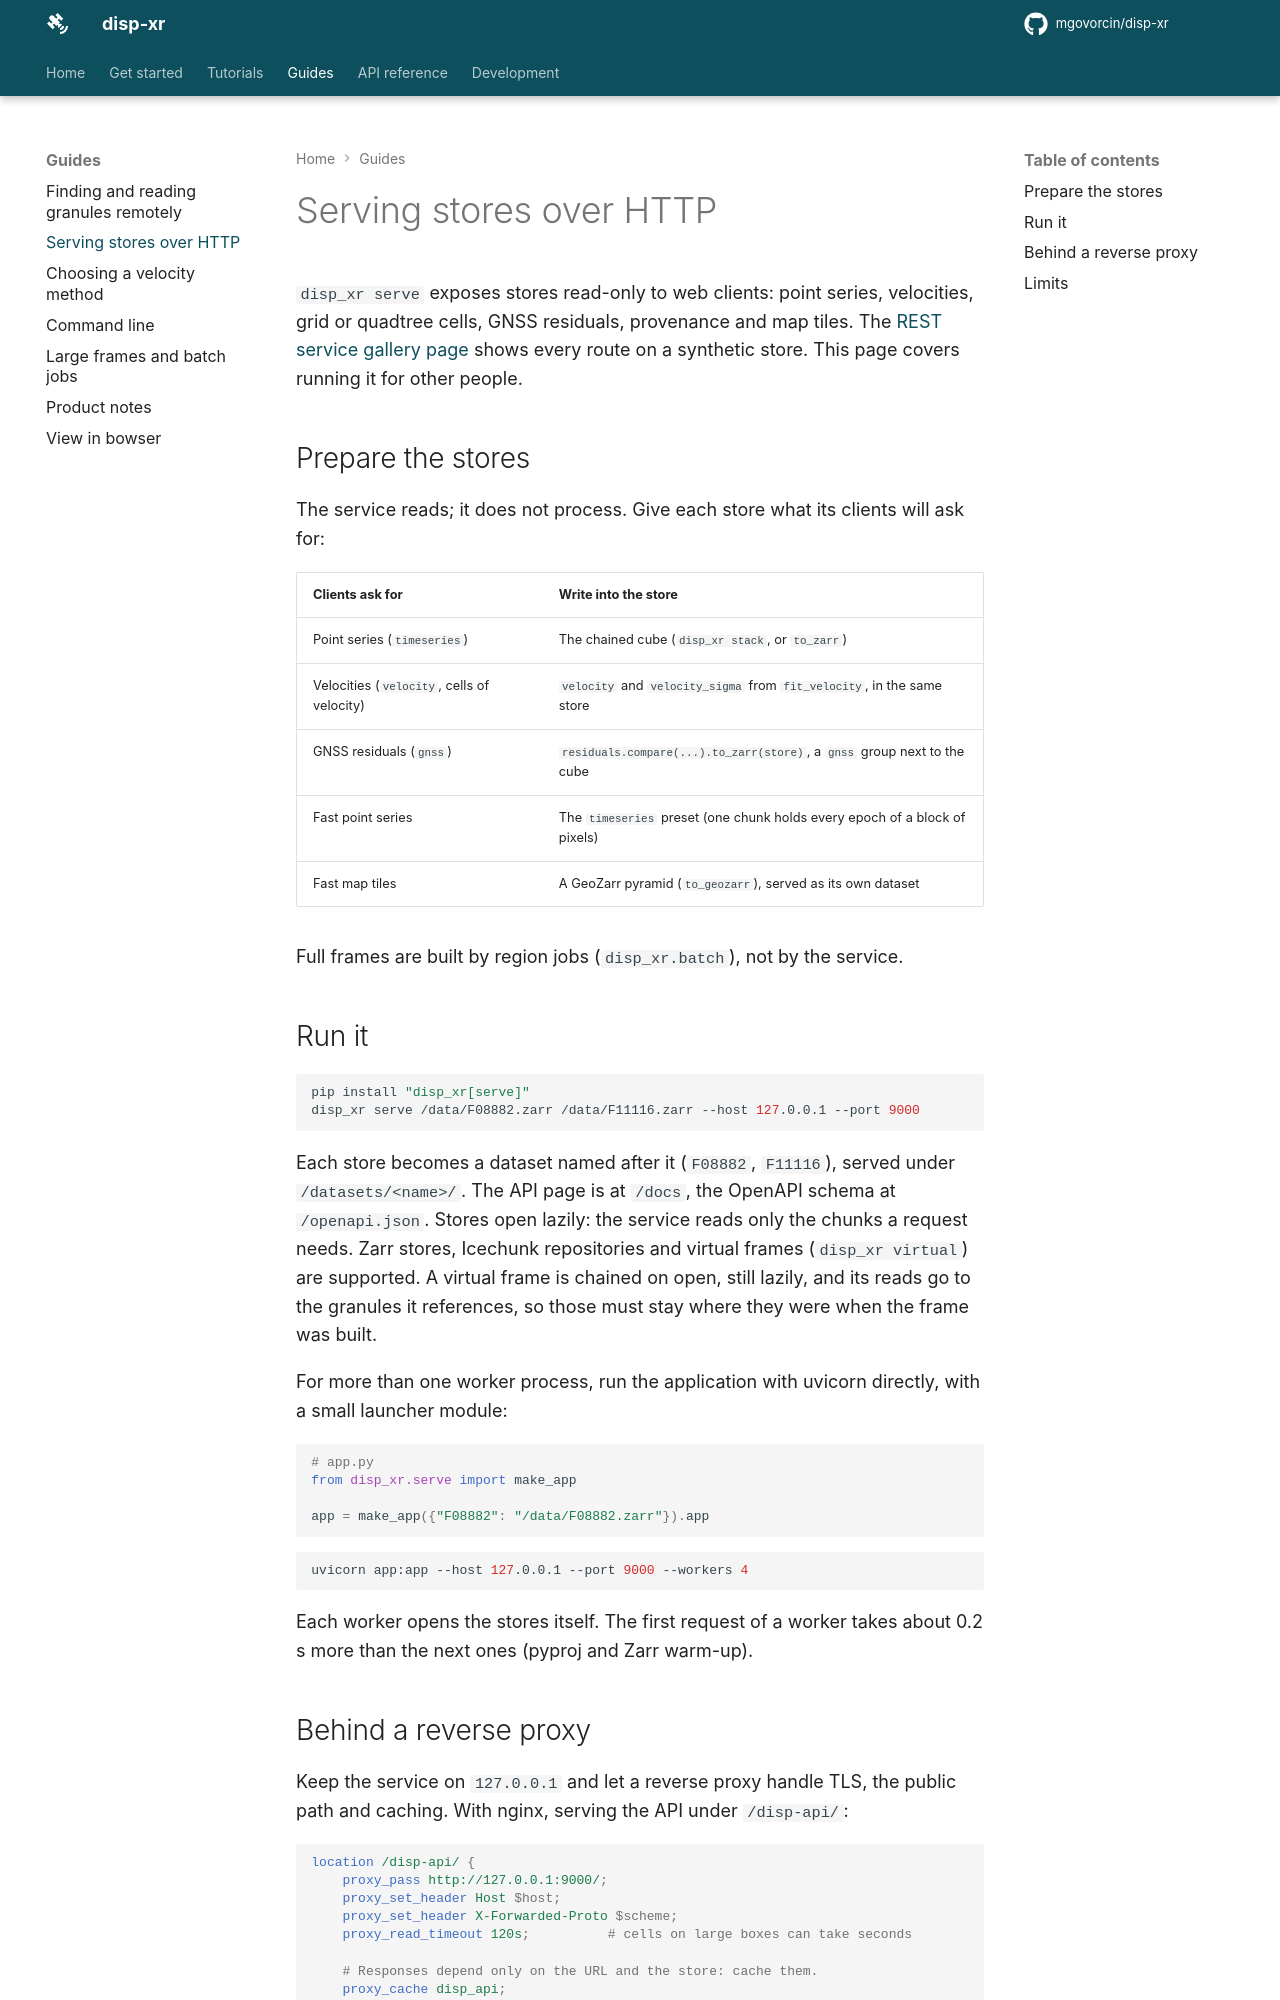

repository: mgovorcin/disp-xr · page: serving/index.html · generator: mkdocs

# Serving stores over HTTP

`disp_xr serve` exposes stores read-only to web clients: point series,
velocities, grid or quadtree cells, GNSS residuals, provenance and map
tiles. The [REST service gallery page](gallery/rest_service.py) shows every
route on a synthetic store. This page covers running it for other people.

## Prepare the stores

The service reads; it does not process. Give each store what its clients
will ask for:

| Clients ask for | Write into the store |
| --- | --- |
| Point series (`timeseries`) | The chained cube (`disp_xr stack`, or `to_zarr`) |
| Velocities (`velocity`, cells of velocity) | `velocity` and `velocity_sigma` from `fit_velocity`, in the same store |
| GNSS residuals (`gnss`) | `residuals.compare(...).to_zarr(store)`, a `gnss` group next to the cube |
| Fast point series | The `timeseries` preset (one chunk holds every epoch of a block of pixels) |
| Fast map tiles | A GeoZarr pyramid (`to_geozarr`), served as its own dataset |

Full frames are built by region jobs (`disp_xr.batch`), not by the service.

## Run it

```bash
pip install "disp_xr[serve]"
disp_xr serve /data/F08882.zarr /data/F11116.zarr --host 127.0.0.1 --port 9000
```

Each store becomes a dataset named after it (`F08882`, `F11116`), served
under `/datasets/<name>/`. The API page is at `/docs`, the OpenAPI schema
at `/openapi.json`. Stores open lazily: the service reads only the chunks a
request needs. Zarr stores, Icechunk repositories and virtual frames
(`disp_xr virtual`) are supported. A virtual frame is chained on open, still
lazily, and its reads go to the granules it references, so those must stay
where they were when the frame was built.

For more than one worker process, run the application with uvicorn
directly, with a small launcher module:

```python
# app.py
from disp_xr.serve import make_app

app = make_app({"F08882": "/data/F08882.zarr"}).app
```

```bash
uvicorn app:app --host 127.0.0.1 --port 9000 --workers 4
```

Each worker opens the stores itself. The first request of a worker takes
about 0.2 s more than the next ones (pyproj and Zarr warm-up).
